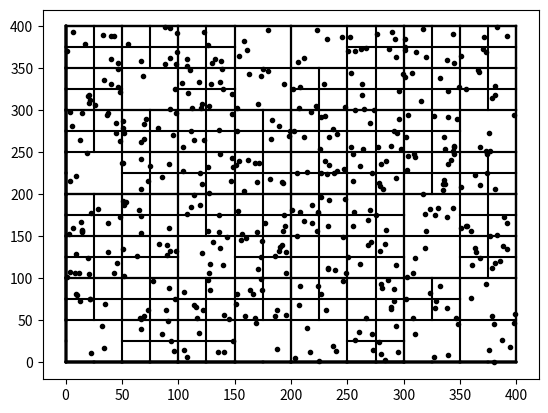

Python code for this plot:
import random
import matplotlib.pyplot as plt

class Point():
    def __init__(self, x, y):
        self.x = x
        self.y = y

class Rectangle():
    def __init__(self, x, y, w, h):
        self.x = x
        self.y = y
        self.w = w
        self.h = h

    def contains(self, point):
        return (point.x < self.x + self.w and
                point.x > self.x - self.w and
                point.y < self.y + self.h and
                point.y > self.y - self.h)

class QuadTree():
    def __init__(self, boundary, capacity):
        self.boundary = boundary
        self.capacity = capacity
        self.points = []
        self.is_divided = False

    def subdivide(self):
        x = self.boundary.x
        y = self.boundary.y
        w = self.boundary.w
        h = self.boundary.h

        nw = Rectangle(x - w/2, y - w/2, w/2, h/2)
        self.northwest = QuadTree(nw, self.capacity)
        ne = Rectangle(x + w/2, y - h/2, w/2, h/2)
        self.northeast = QuadTree(ne, self.capacity)
        sw = Rectangle(x - w/2, y + w/2, w/2, h/2)
        self.southwest = QuadTree(sw, self.capacity)
        se = Rectangle(x + w/2, y + w/2, w/2, h/2)
        self.southeast = QuadTree(se, self.capacity)

        self.is_divided = True


    def insert(self, point):
        if(not self.boundary.contains(point)):
            return

        if(len(self.points) < self.capacity):
            self.points.append(point)
        else:
            if(not self.is_divided):
                self.subdivide()
                self.is_divided = True

            self.northwest.insert(point)
            self.northeast.insert(point)
            self.southwest.insert(point)
            self.southeast.insert(point)

    def draw(self):
        x = [self.boundary.x - self.boundary.w, self.boundary.x + self.boundary.w] 
        y = [self.boundary.y - self.boundary.h, self.boundary.y + self.boundary.h]

        plt.plot(x, [0,0], 'k-') 
        plt.plot(x, [self.boundary.y + self.boundary.h, self.boundary.y + self.boundary.h], 'k-') 
        plt.plot([0,0], y, 'k-')
        plt.plot([self.boundary.x + self.boundary.w, self.boundary.x + self.boundary.w], y, 'k-')

        for p in self.points:
            plt.plot(p.x, p.y, 'k.')

        if(self.is_divided):
            self.northwest.draw()
            self.northeast.draw()
            self.southwest.draw()
            self.southeast.draw() 

def main():
    boundary = Rectangle(200,200,200,200)
    quadtree = QuadTree(boundary, 4)

    width = 400
    height = 400

    for _ in range(500):
        p = Point(random.randrange(width), random.randrange(height))
        quadtree.insert(p)

    quadtree.draw()

    plt.show()

main()   